Dataset: data (GitHub, syedrafayhashmi/Emergency-Vehicle-Detection). Classes: ambulance, fire truck, police vehicle.

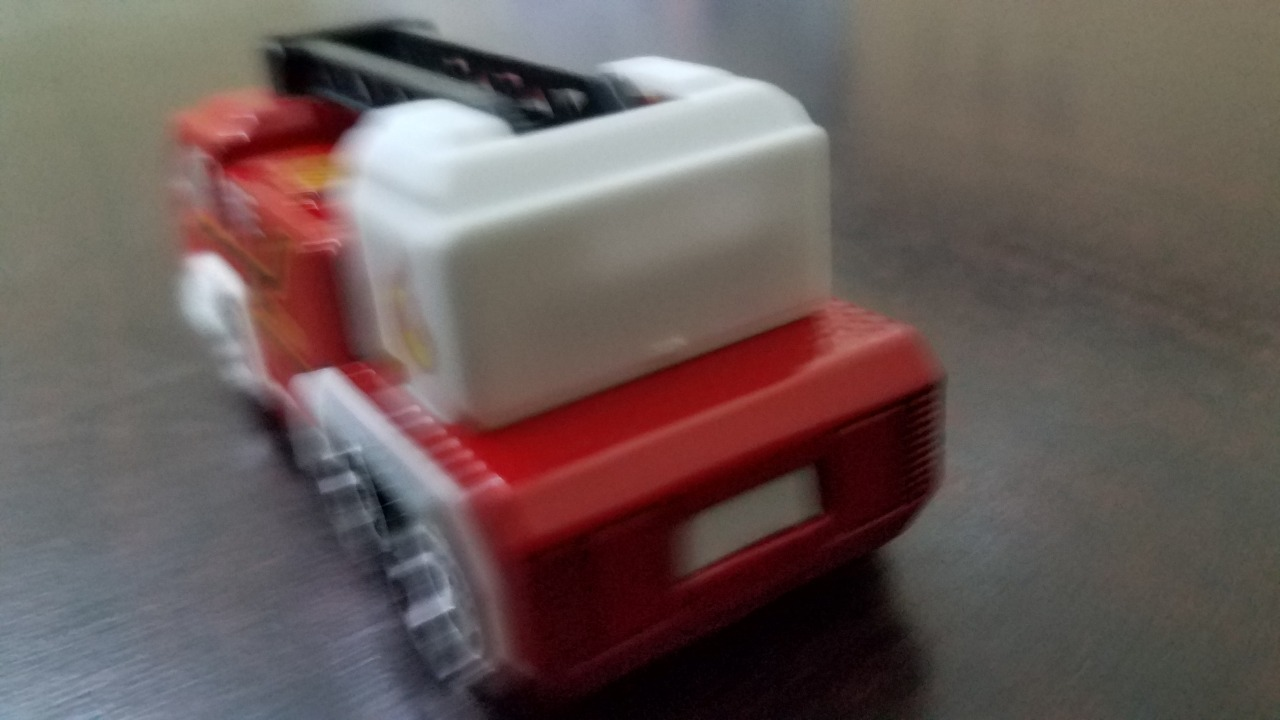
Label: fire truck

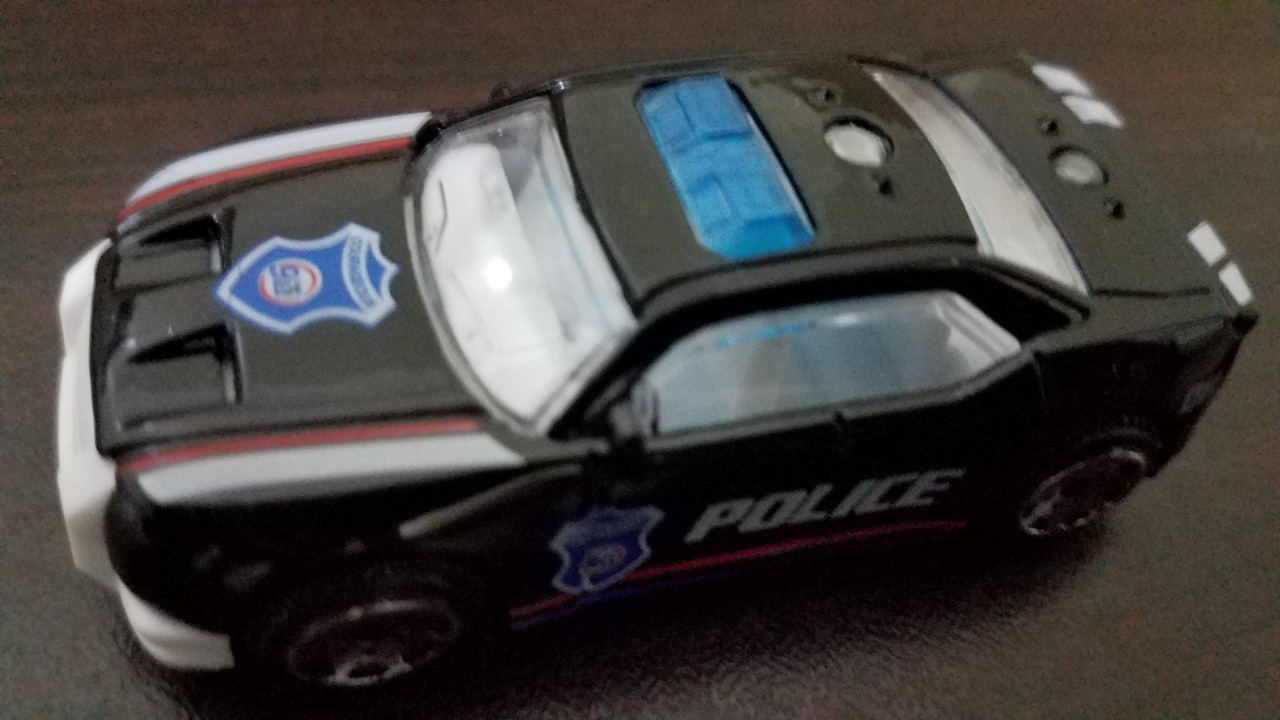
Label: police vehicle

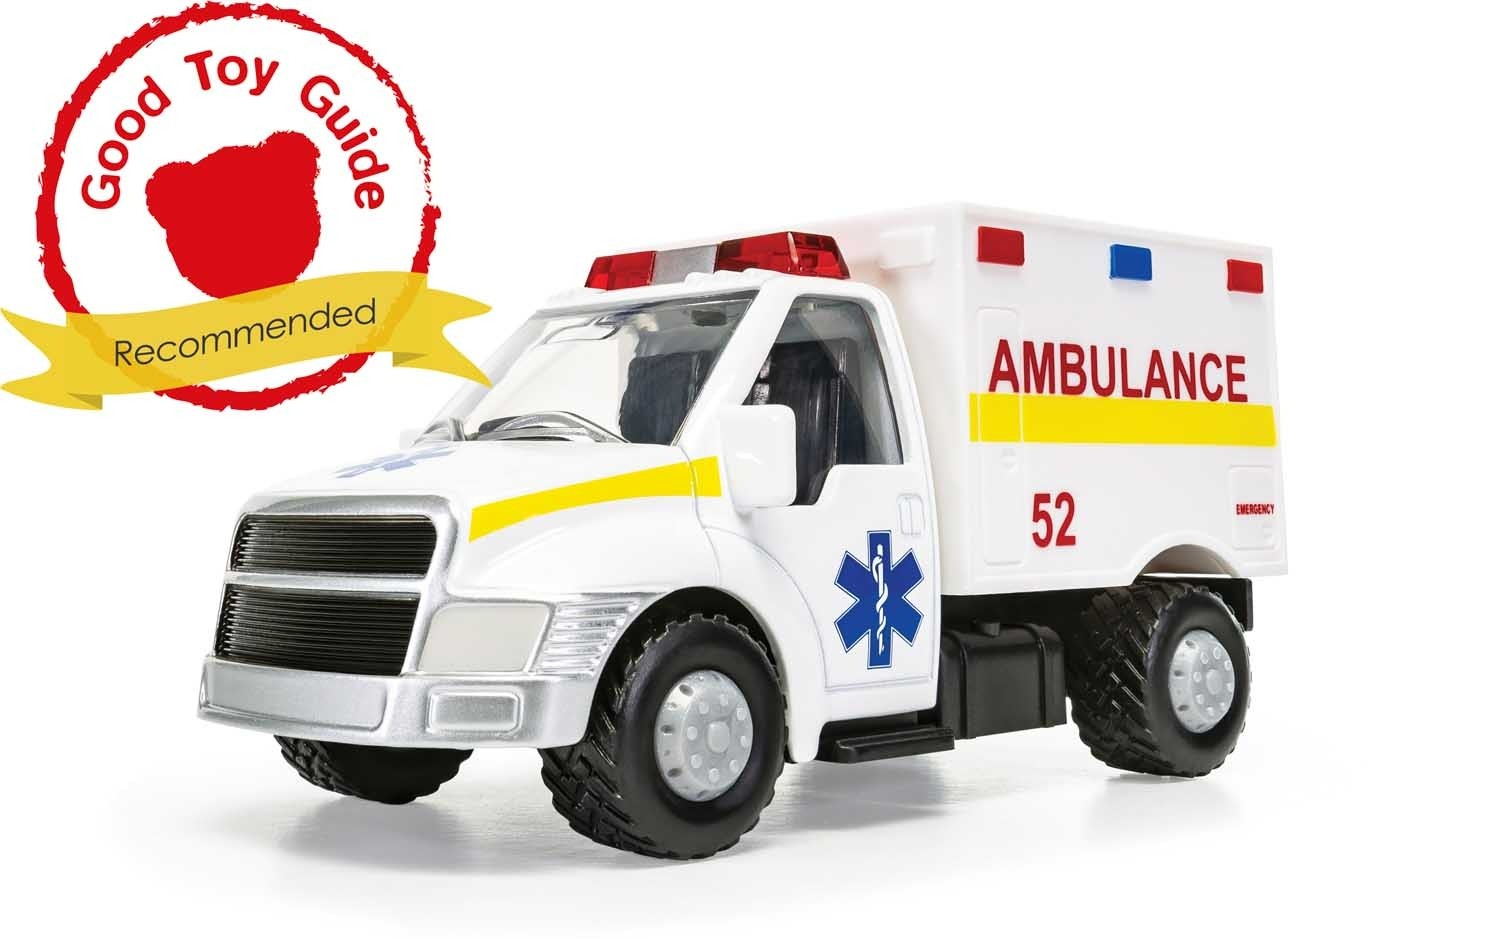
Label: ambulance

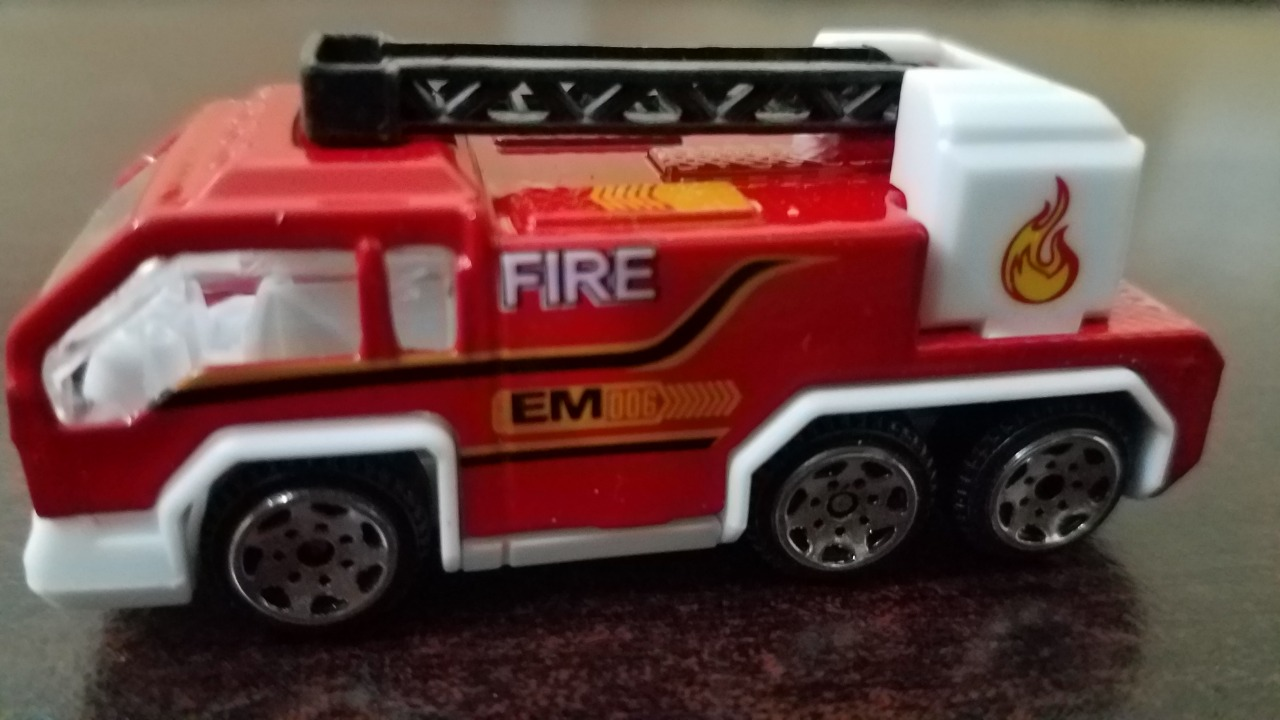
Label: fire truck

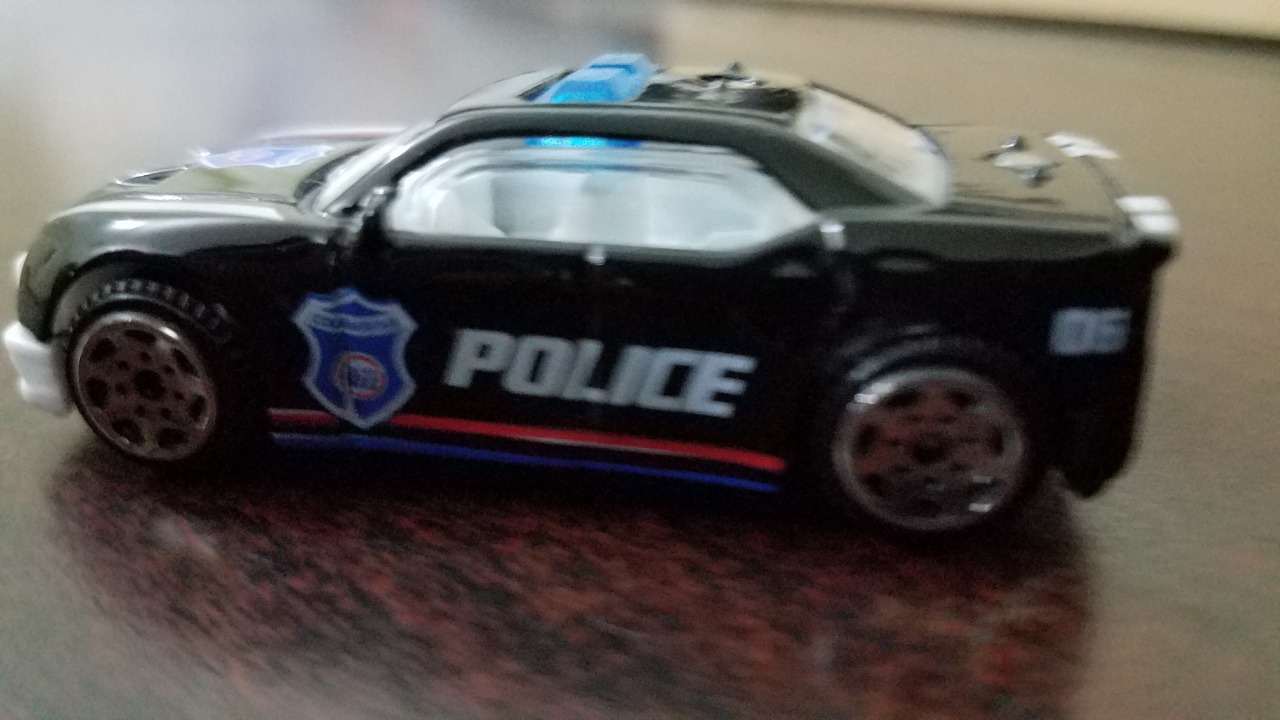
Label: police vehicle

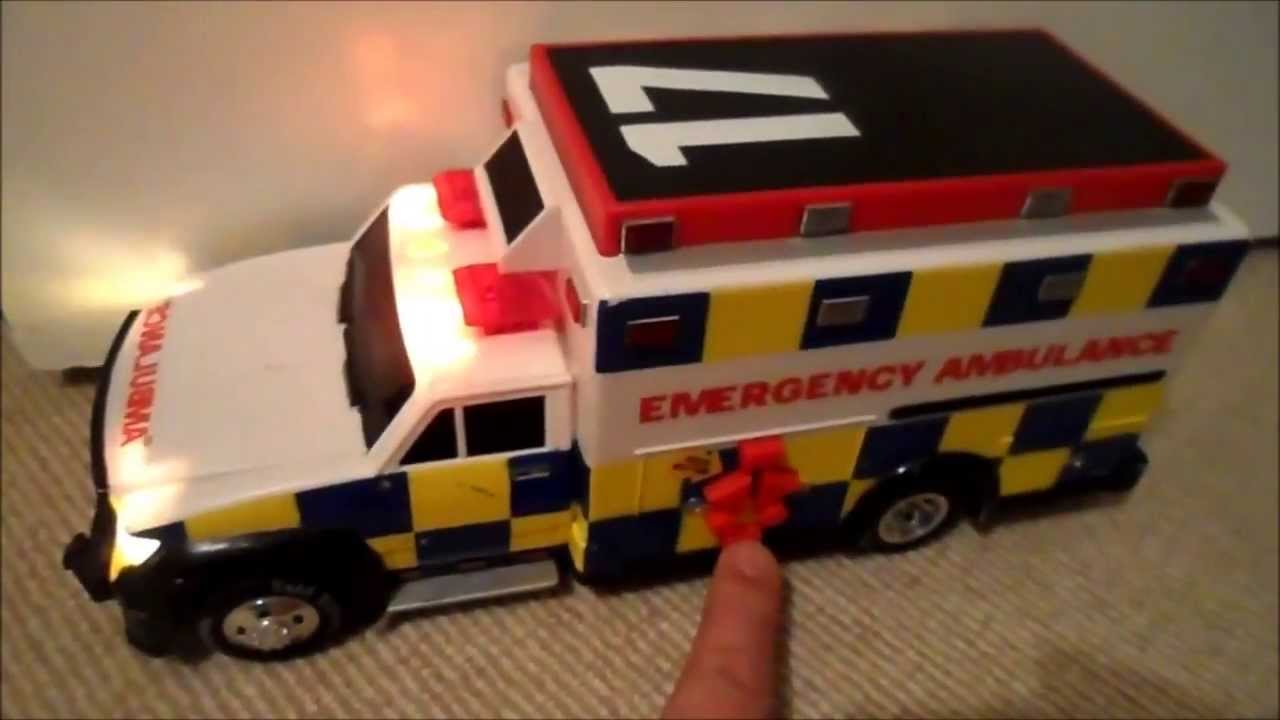
Label: ambulance
